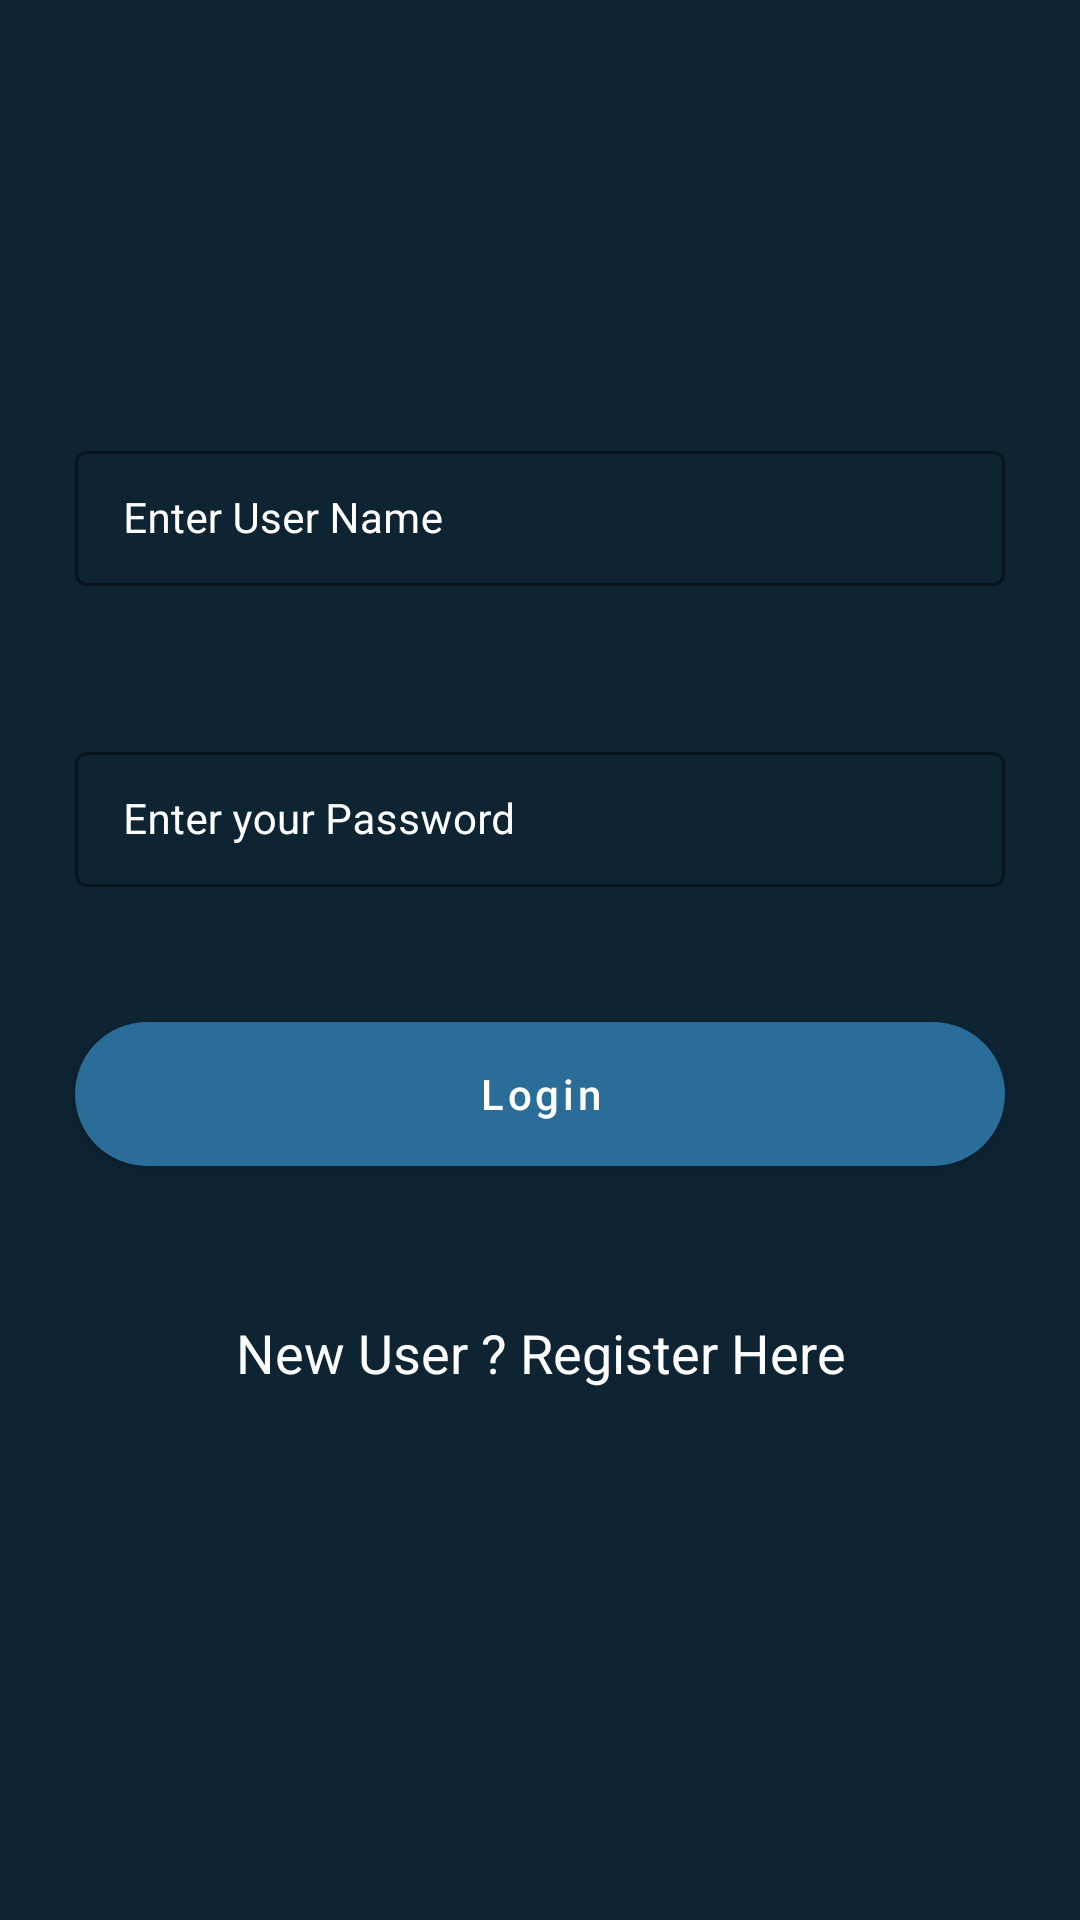

This screen was rendered from an Android layout file. Write that file and the resources it references.
<!-- AndroidManifest.xml: application theme Theme.FirebaseCRUDApp -->
<!-- res/layout/activity_login.xml -->
<?xml version="1.0" encoding="utf-8"?>
<RelativeLayout
    xmlns:android="http://schemas.android.com/apk/res/android"
    xmlns:app="http://schemas.android.com/apk/res-auto"
    xmlns:tools="http://schemas.android.com/tools"
    android:layout_width="match_parent"
    android:layout_height="match_parent"
    android:background="@color/blue_shade_1"
    tools:context=".LoginActivity">

    
    <com.google.android.material.textfield.TextInputLayout
        android:id="@+id/idTILUserName"
        style="@style/LoginTextInputLayoutStyle"
        android:layout_width="match_parent"
        android:layout_height="wrap_content"
        android:layout_marginStart="20dp"
        android:layout_marginTop="140dp"
        android:layout_marginEnd="20dp"
        android:hint="Enter User Name"
        android:padding="5dp"
        android:textColorHint="@color/white"
        app:hintTextColor="@color/white">

        <com.google.android.material.textfield.TextInputEditText
            android:id="@+id/idEdtUserName"
            android:layout_width="match_parent"
            android:layout_height="match_parent"
            android:ems="10"
            android:importantForAutofill="no"
            android:inputType="textEmailAddress"
            android:textColor="@color/white"
            android:textColorHint="@color/white"
            android:textSize="14sp" />
    </com.google.android.material.textfield.TextInputLayout>

    
    <com.google.android.material.textfield.TextInputLayout
        android:id="@+id/idTILPassword"
        style="@style/LoginTextInputLayoutStyle"
        android:layout_width="match_parent"
        android:layout_height="wrap_content"
        android:layout_below="@id/idTILUserName"
        android:layout_marginStart="20dp"
        android:layout_marginTop="40dp"
        android:layout_marginEnd="20dp"
        android:hint="Enter your Password"
        android:padding="5dp"
        android:textColorHint="@color/white"
        app:hintTextColor="@color/white">

        <com.google.android.material.textfield.TextInputEditText
            android:id="@+id/idEdtPassword"
            android:layout_width="match_parent"
            android:layout_height="match_parent"
            android:ems="10"
            android:importantForAutofill="no"
            android:inputType="textPassword"
            android:textColor="@color/white"
            android:textColorHint="@color/white"
            android:textSize="14sp" />
    </com.google.android.material.textfield.TextInputLayout>

    
    <Button
        android:id="@+id/idBtnLogin"
        android:layout_width="match_parent"
        android:layout_height="wrap_content"
        android:layout_below="@id/idTILPassword"
        android:layout_marginStart="25dp"
        android:layout_marginTop="40dp"
        android:layout_marginEnd="25dp"
        android:background="@drawable/button_back"
        android:text="Login"
        android:textAllCaps="false"
        />

    
    <TextView
        android:id="@+id/idTVNewUser"
        android:layout_width="match_parent"
        android:layout_height="wrap_content"
        android:layout_below="@id/idBtnLogin"
        android:layout_marginTop="40dp"
        android:gravity="center"
        android:padding="10dp"
        android:text="New User ? Register Here"
        android:textAlignment="center"
        android:textAllCaps="false"
        android:textColor="@color/white"
        android:textSize="18sp" />

    
    <ProgressBar
        android:id="@+id/idPBLoading"
        android:layout_width="wrap_content"
        android:layout_height="wrap_content"
        android:layout_below="@id/idTVNewUser"
        android:layout_centerHorizontal="true"
        android:layout_marginTop="10dp"
        android:indeterminate="true"
        android:visibility="gone" />

</RelativeLayout>
<!-- resources referenced by this layout -->
<resources>
  <color name="blue_shade_1">#0e2433</color>
  <color name="white">#FFFFFFFF</color>
  <!-- drawable button_back (drawable) -->
  <?xml version="1.0" encoding="utf-8"?>
  <shape android:shape="rectangle" xmlns:android="http://schemas.android.com/apk/res/android">
      <solid android:color="@color/blue_shade_1"/>
      <corners android:radius="30dp"/>
  </shape>
  <style name="LoginTextInputLayoutStyle" parent="Widget.MaterialComponents.TextInputLayout.OutlinedBox.Dense">
          <item name="boxStrokeColor">#296D98</item>
          <item name="boxStrokeWidth">1dp</item>
      </style>
  <style name="Theme.FirebaseCRUDApp" parent="Theme.MaterialComponents.DayNight.DarkActionBar">
          
          <item name="colorPrimary">@color/purple_500</item>
          <item name="colorPrimaryVariant">@color/purple_700</item>
          <item name="colorOnPrimary">@color/white</item>
          
          <item name="colorSecondary">@color/teal_200</item>
          <item name="colorSecondaryVariant">@color/teal_700</item>
          <item name="colorOnSecondary">@color/black</item>
          
          <item name="android:statusBarColor" tools:targetApi="l">?attr/colorPrimaryVariant</item>
          
      </style>
  <color name="purple_500">#296D98</color>
  <color name="purple_700">#296D98</color>
  <color name="teal_200">#FF03DAC5</color>
  <color name="teal_700">#FF018786</color>
  <color name="black">#FF000000</color>
</resources>
